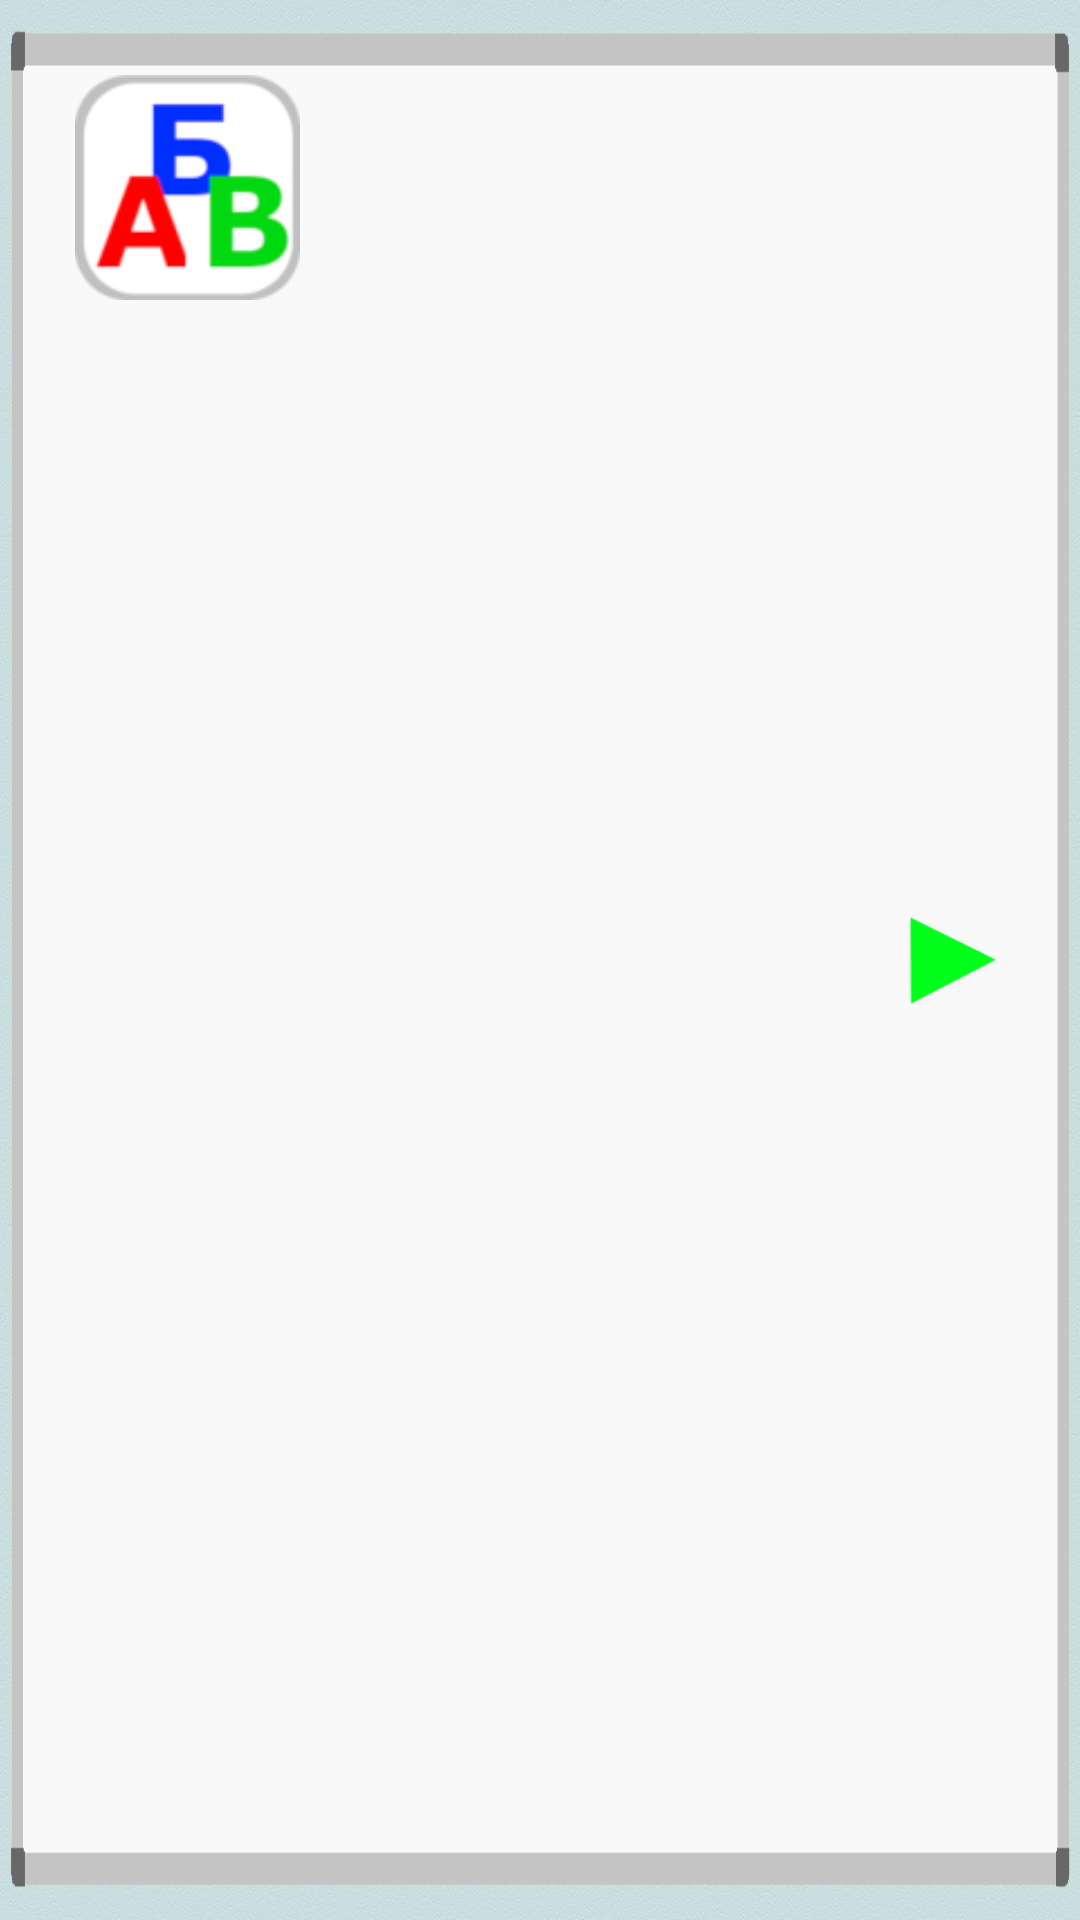

The Android layout XML behind this screen, and the referenced resources:
<!-- AndroidManifest.xml: application theme AppTheme -->
<!-- res/layout/activity_l_i_w.xml -->
<?xml version="1.0" encoding="utf-8"?>
<LinearLayout xmlns:android="http://schemas.android.com/apk/res/android"
    xmlns:app="http://schemas.android.com/apk/res-auto"
    xmlns:tools="http://schemas.android.com/tools"
    style="@style/fill"
    tools:context=".Lesson1">

    <ImageButton
        android:id="@+id/menu"
        android:src="@drawable/icon1"
        style="@style/menu" />


    <TextView
        android:id="@+id/letter"
        android:layout_width="match_parent"
        android:layout_height="match_parent"
        android:layout_gravity="center"
        android:layout_margin="10dp"
        android:layout_weight="1"
        android:fontFamily="sans-serif"
        android:gravity="center"
        android:textAlignment="center"
        android:textColor="#000000"
        android:textSize="120sp" />

    <LinearLayout
        android:id="@+id/line"
        android:layout_width="match_parent"
        android:layout_height="match_parent"
        android:layout_weight="1"
        android:layout_margin="10dp"
        android:orientation="vertical">

        <ImageView
            android:id="@+id/illustration"
            android:layout_width="match_parent"
            android:layout_height="match_parent"
            android:scaleType="fitXY"
            android:layout_weight="1"
            android:layout_margin="10dp"/>

        <TextView
            android:id="@+id/firstword"
            android:layout_width="match_parent"
            android:layout_height="match_parent"
            android:layout_gravity="center"
            android:layout_margin="10dp"
            android:layout_weight="3"
            android:textAlignment="center"
            android:textSize="40sp" />

    </LinearLayout>

    <ImageButton
        android:id="@+id/forward"
        android:src="@drawable/forward"
        style="@style/nav" />


</LinearLayout>
<!-- resources referenced by this layout -->
<resources>
  <!-- drawable forward: png bitmap (drawable, 1217 bytes) -->
  <!-- drawable icon1: png bitmap (drawable, 5155 bytes) -->
  <style name="fill">
          <item name="android:layout_width">match_parent</item>
          <item name="android:layout_height">match_parent</item>
          <item name="android:layout_gravity">center_horizontal</item>
          <item name="android:orientation">horizontal</item>
          <item name="android:padding">20dp</item>
          <item name="android:background">@drawable/background2</item>
      </style>
  <style name="menu">
          <item name="android:layout_width">75dp</item>
          <item name="android:layout_height">75dp</item>
          <item name="android:layout_margin">5dp</item>
          <item name="android:scaleType">fitXY</item>
          <item name="android:padding">0dp</item>
          <item name="android:background">@null</item>
      </style>
  <style name="nav">
          <item name="android:layout_width">30dp</item>
          <item name="android:layout_height">30dp</item>
          <item name="android:layout_margin">8dp</item>
          <item name="android:scaleType">fitXY</item>
          <item name="android:background">@null</item>
          <item name="android:padding">0dp</item>
          <item name="android:layout_gravity">center</item>
      </style>
  <style name="AppTheme" parent="Theme.AppCompat.Light.NoActionBar">
          
          <item name="colorPrimary">@color/colorPrimary</item>
          <item name="colorPrimaryDark">@color/colorPrimaryDark</item>
          <item name="android:windowNoTitle">true</item>
          <item name="colorAccent">@color/colorAccent</item>
      </style>
  <!-- drawable background2: png bitmap (drawable, 328640 bytes) -->
  <!-- not gathered from this repository: default colours our renderer supplied (Android Studio template values) -->
  <color name="colorPrimary">#FF6200EE</color>
  <color name="colorPrimaryDark">#FF3700B3</color>
  <color name="colorAccent">#FF03DAC5</color>
</resources>
